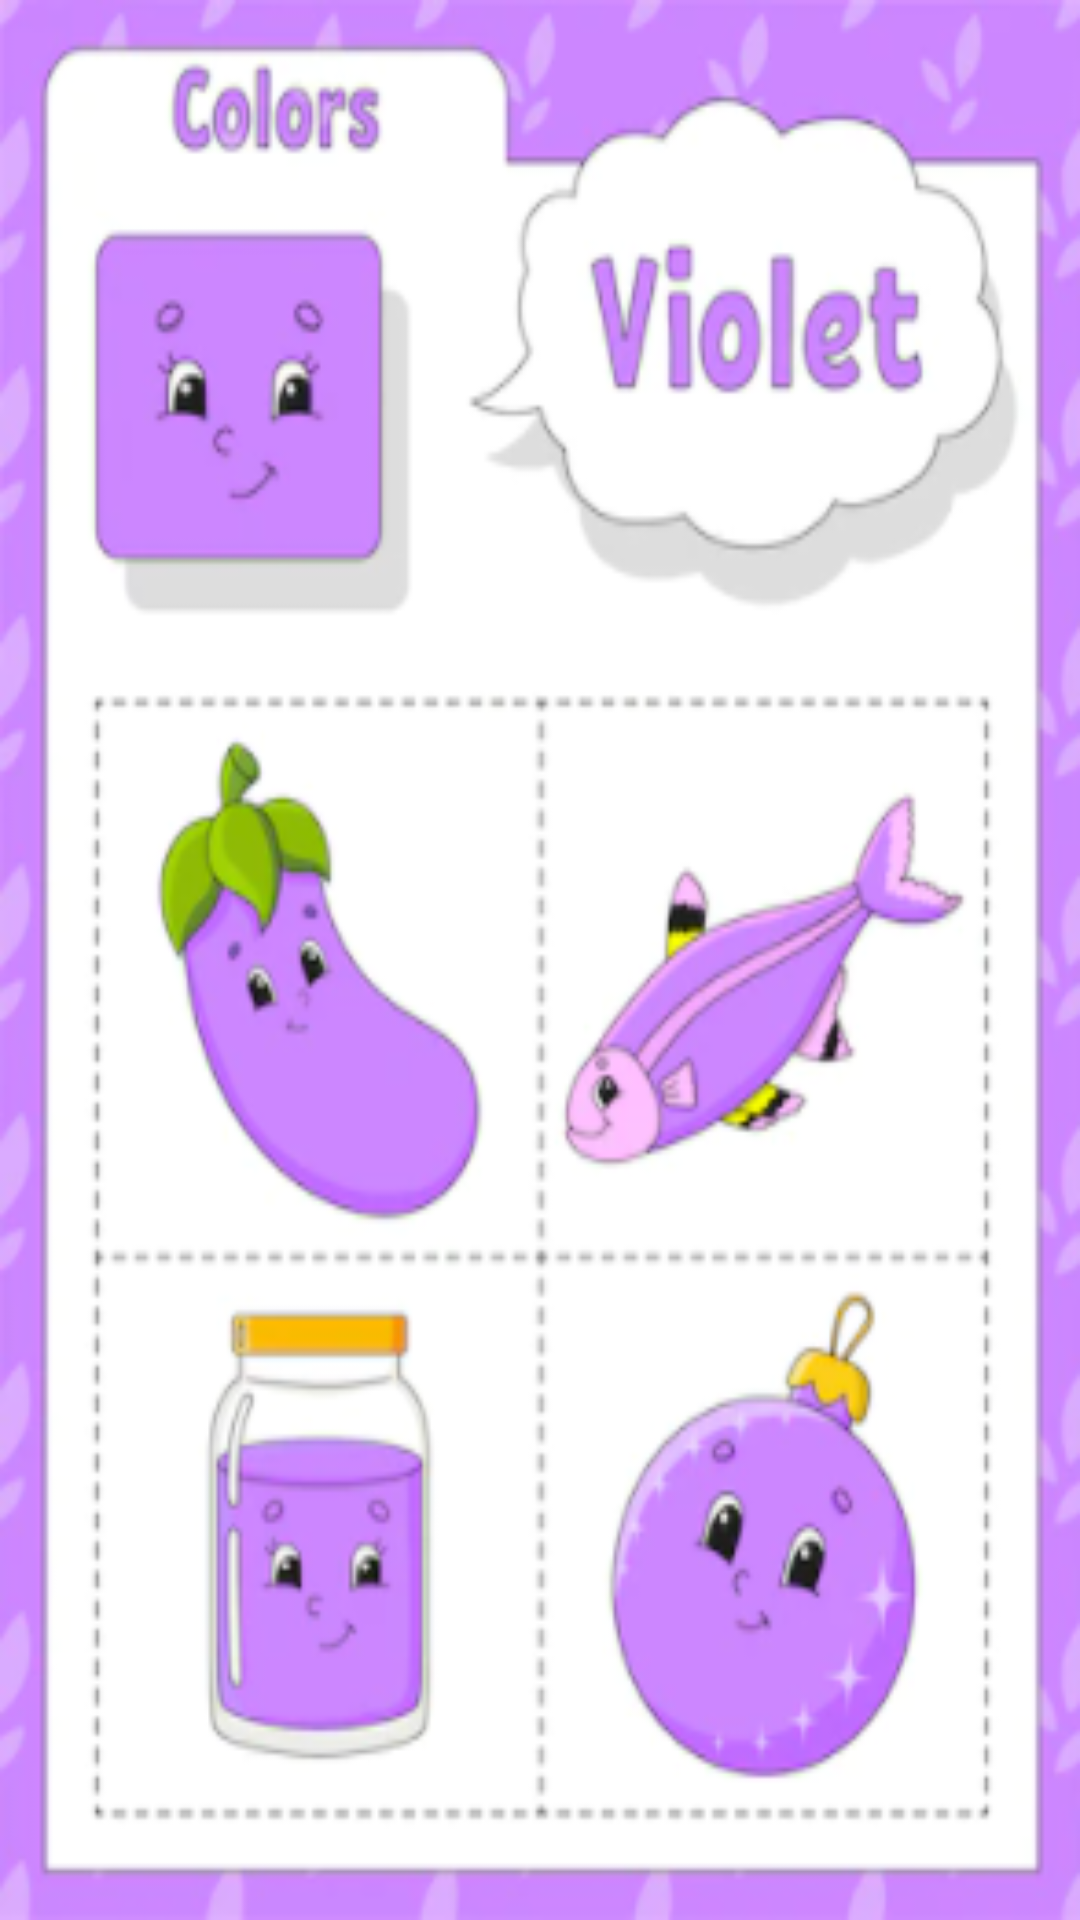

Reconstruct the res/layout file that produces this screen, plus the resources it refers to.
<!-- AndroidManifest.xml: application theme Theme.ChildrenLearningApp -->
<!-- res/layout/fragment_color_violet.xml -->
<FrameLayout xmlns:android="http://schemas.android.com/apk/res/android"
    xmlns:tools="http://schemas.android.com/tools"
    android:layout_width="match_parent"
    android:layout_height="match_parent"
    android:background="@drawable/violet"
    tools:context="colors.ColorViolet"/>
<!-- resources referenced by this layout -->
<resources>
  <!-- drawable violet: png bitmap (drawable, 99967 bytes) -->
</resources>
